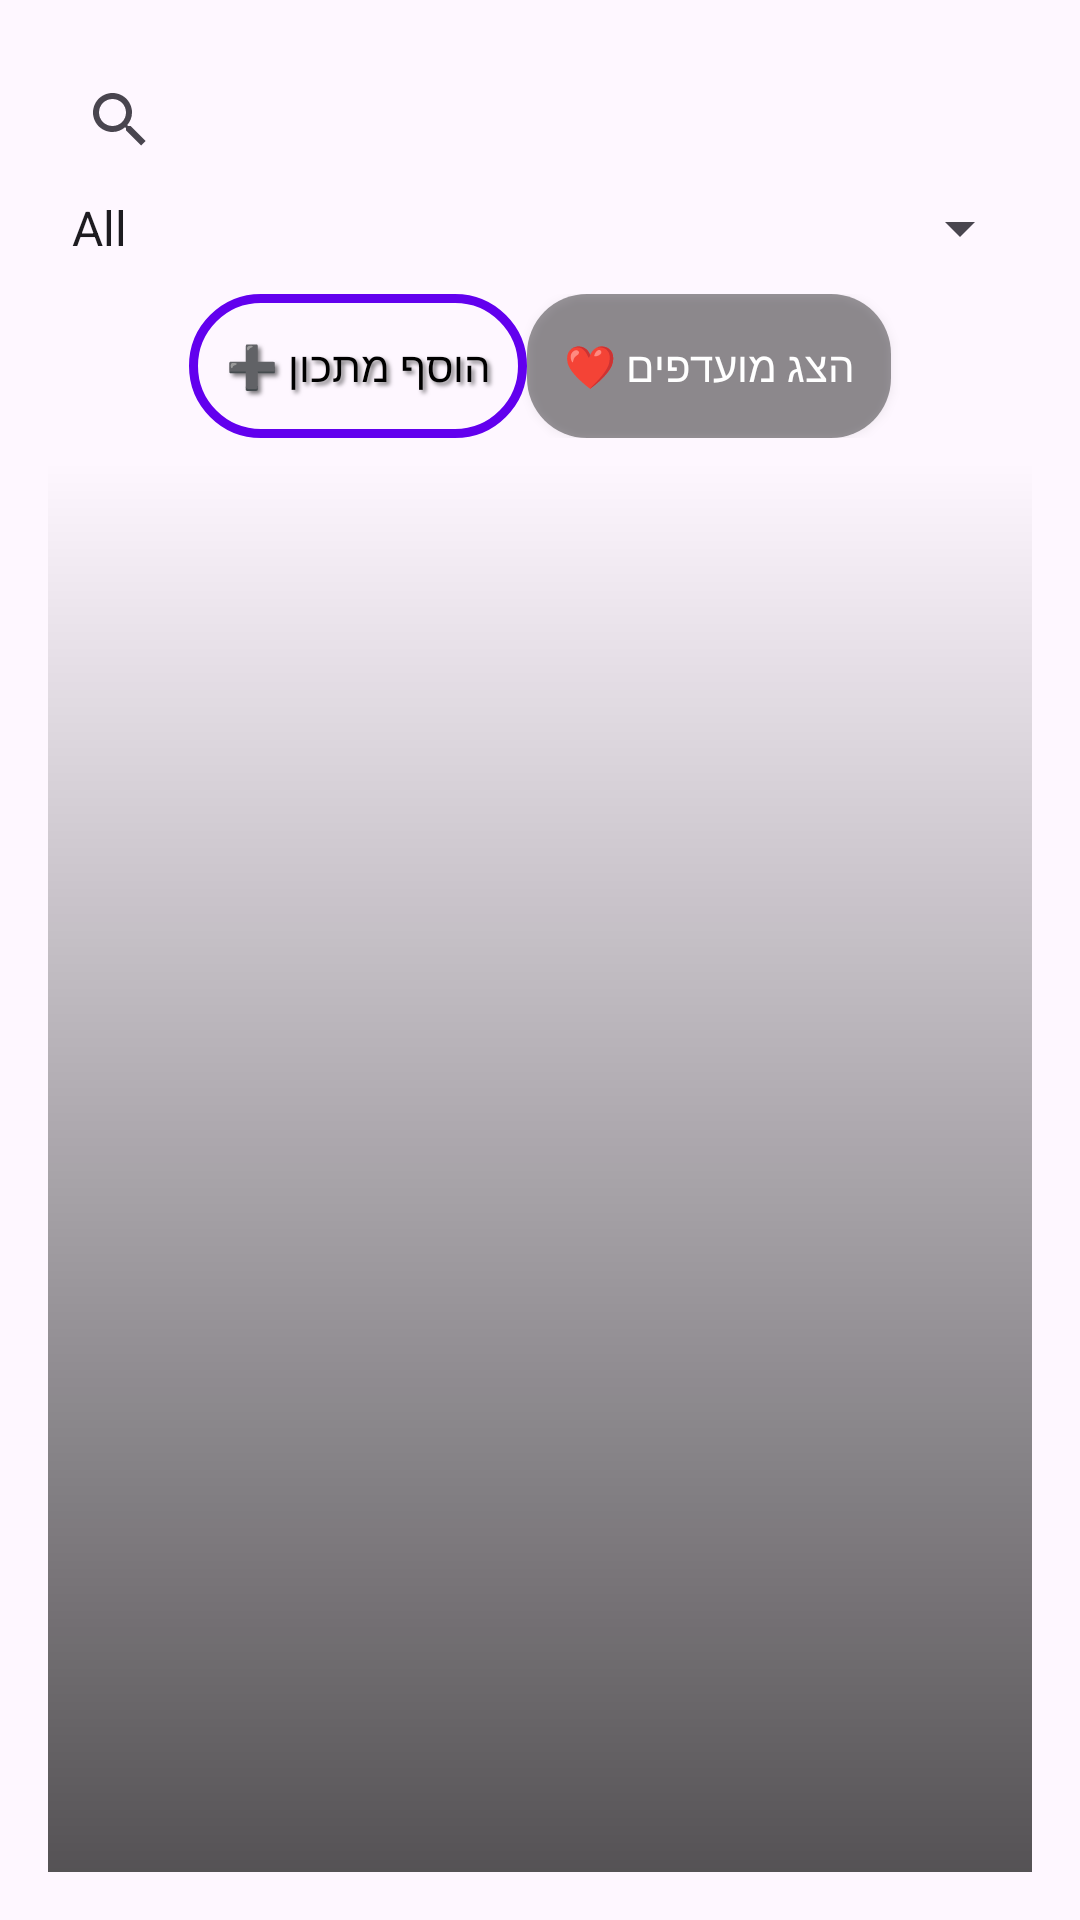

Produce the Android XML layout that renders to this screen, including the resource entries it uses.
<!-- AndroidManifest.xml: application theme Theme.TastyBook -->
<!-- res/layout/fragment_recipe_list.xml -->
<?xml version="1.0" encoding="utf-8"?>
<LinearLayout xmlns:android="http://schemas.android.com/apk/res/android"
    android:layout_width="match_parent"
    android:layout_height="match_parent"
    android:orientation="vertical"
    android:padding="16dp"
    android:background="@drawable/ic_launcher">

    <androidx.appcompat.widget.SearchView
        android:id="@+id/searchView"
        android:layout_width="match_parent"
        android:layout_height="wrap_content"
        android:queryHint="לחפש מתכון ..."
        android:iconifiedByDefault="false"/>

    <Spinner
        android:id="@+id/categorySpinner"
        android:layout_width="match_parent"
        android:layout_height="wrap_content"
        android:layout_marginBottom="10dp"
        android:entries="@array/recipe_categories"/>

    <LinearLayout
        android:layout_width="match_parent"
        android:layout_height="wrap_content"
        android:orientation="horizontal"
        android:gravity="center">

        <Button
            android:id="@+id/addRecipeButton"
            android:layout_width="wrap_content"
            android:layout_height="wrap_content"
            android:background="@drawable/button_outline_add_recipe"
            android:padding="12dp"
            android:text="הוסף מתכון ➕"
            android:elevation="8dp"
            android:textColor="@color/black"
            android:shadowColor="#80000000"
            android:shadowDx="3"
            android:shadowDy="3"
            android:shadowRadius="3"/>

        <Button
            android:id="@+id/favoriteFilterButton"
            android:layout_width="wrap_content"
            android:layout_height="wrap_content"
            android:background="@drawable/rounded_button"
            android:padding="12dp"
            android:text="הצג מועדפים ❤️"
            android:textColor="@color/white"/>

    </LinearLayout>

    <androidx.recyclerview.widget.RecyclerView
        android:id="@+id/recyclerView"
        android:layout_width="match_parent"
        android:layout_height="match_parent"
        android:layout_marginTop="8dp"
        android:visibility="visible"
        android:background="@drawable/gradient_background"/>

</LinearLayout>
<!-- resources referenced by this layout -->
<resources>
  <string-array name="recipe_categories">
          <item>All</item>
          <item>איטלקי</item>
          <item>אסייתי</item>
          <item>מקסיקני</item>
          <item>ים תיכוני</item>
          <item>הודי</item>
          <item>אמריקאי</item>
          <item>צרפתי</item>
      </string-array>
  <!-- drawable button_outline_add_recipe (drawable) -->
  <layer-list xmlns:android="http://schemas.android.com/apk/res/android">
      <item>
          <shape android:shape="rectangle">
              <corners android:radius="25dp"/>
              <stroke android:width="3dp" android:color="#FF6200EE"/>
              <solid android:color="@android:color/transparent"/>
          </shape>
      </item>
  </layer-list>
  <!-- drawable gradient_background (drawable) -->
  <layer-list xmlns:android="http://schemas.android.com/apk/res/android">
      <item>
          <shape android:shape="rectangle">
              <gradient
                  android:angle="90"
                  android:startColor="#AA000000"
                  android:endColor="#00000000"/>
          </shape>
      </item>
  </layer-list>
  <!-- drawable ic_launcher: webp bitmap (mipmap-hdpi, 6816 bytes) -->
  <!-- drawable rounded_button (drawable) -->
  <?xml version="1.0" encoding="utf-8"?>
  <shape xmlns:android="http://schemas.android.com/apk/res/android">
      <solid android:color="#66000000"/>
      <corners android:radius="20dp"/>
      <padding android:left="16dp" android:right="16dp" android:top="8dp" android:bottom="8dp"/>
  </shape>
  <style name="Theme.TastyBook" parent="Base.Theme.TastyBook" />
  <style name="Base.Theme.TastyBook" parent="Theme.Material3.DayNight.NoActionBar">
          
          <item name="android:statusBarColor">@android:color/transparent</item>
          <item name="android:windowLightStatusBar">true</item>
      </style>
  <!-- not gathered from this repository: default colours our renderer supplied (Android Studio template values) -->
  <color name="black">#FF000000</color>
  <color name="white">#FFFFFFFF</color>
</resources>
